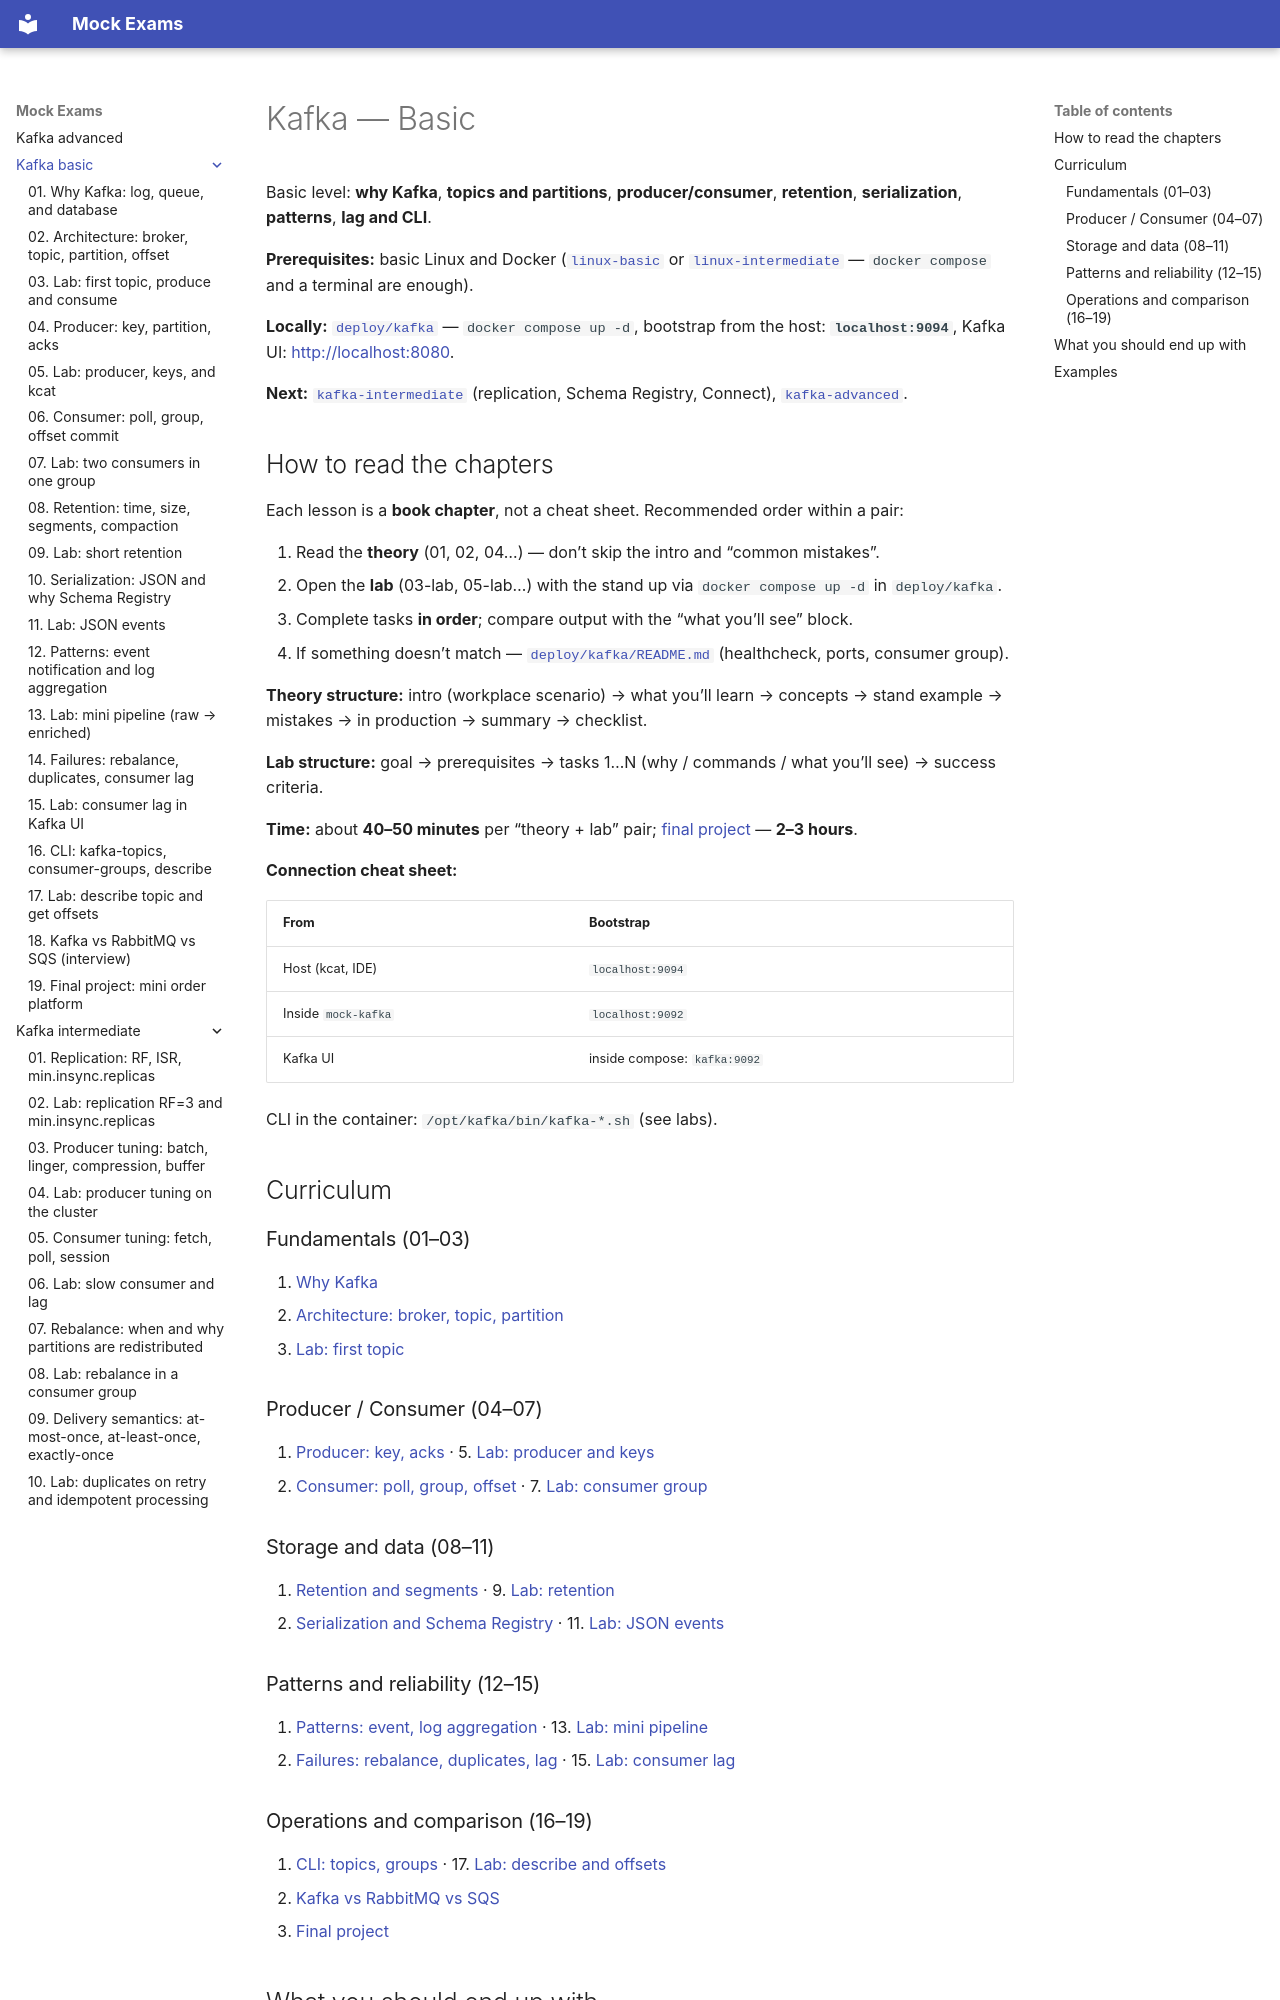

repository: FedorArbuzov/mock-exams · page: kafka-basic/index.html · generator: mkdocs

# Kafka — Basic

Basic level: **why Kafka**, **topics and partitions**, **producer/consumer**, **retention**, **serialization**, **patterns**, **lag and CLI**.

**Prerequisites:** basic Linux and Docker ([`linux-basic`](../linux-basic/README.md) or [`linux-intermediate`](../linux-intermediate/README.md) — `docker compose` and a terminal are enough).

**Locally:** [`deploy/kafka`](../../deploy/kafka/README.md) — `docker compose up -d`, bootstrap from the host: **`localhost:9094`**, Kafka UI: [http://localhost:8080](http://localhost:8080).

**Next:** [`kafka-intermediate`](../kafka-intermediate/README.md) (replication, Schema Registry, Connect), [`kafka-advanced`](../kafka-advanced/README.md).

## How to read the chapters

Each lesson is a **book chapter**, not a cheat sheet. Recommended order within a pair:

1. Read the **theory** (01, 02, 04…) — don’t skip the intro and “common mistakes”.
2. Open the **lab** (03-lab, 05-lab…) with the stand up via `docker compose up -d` in `deploy/kafka`.
3. Complete tasks **in order**; compare output with the “what you’ll see” block.
4. If something doesn’t match — [`deploy/kafka/README.md`](../../deploy/kafka/README.md) (healthcheck, ports, consumer group).

**Theory structure:** intro (workplace scenario) → what you’ll learn → concepts → stand example → mistakes → in production → summary → checklist.

**Lab structure:** goal → prerequisites → tasks 1…N (why / commands / what you’ll see) → success criteria.

**Time:** about **40–50 minutes** per “theory + lab” pair; [final project](19-final-project.md) — **2–3 hours**.

**Connection cheat sheet:**

| From | Bootstrap |
|------|-----------|
| Host (kcat, IDE) | `localhost:9094` |
| Inside `mock-kafka` | `localhost:9092` |
| Kafka UI | inside compose: `kafka:9092` |

CLI in the container: `/opt/kafka/bin/kafka-*.sh` (see labs).

## Curriculum

### Fundamentals (01–03)

1. [Why Kafka](01-why-kafka.md)
2. [Architecture: broker, topic, partition](02-architecture.md)
3. [Lab: first topic](03-lab-first-topic.md)

### Producer / Consumer (04–07)

4. [Producer: key, acks](04-producer.md) · 5. [Lab: producer and keys](05-lab-producer.md)
6. [Consumer: poll, group, offset](06-consumer.md) · 7. [Lab: consumer group](07-lab-consumer.md)

### Storage and data (08–11)

8. [Retention and segments](08-retention.md) · 9. [Lab: retention](09-lab-retention.md)
10. [Serialization and Schema Registry](10-serialization.md) · 11. [Lab: JSON events](11-lab-serialization.md)

### Patterns and reliability (12–15)

12. [Patterns: event, log aggregation](12-patterns.md) · 13. [Lab: mini pipeline](13-lab-pipeline.md)
14. [Failures: rebalance, duplicates, lag](14-failures.md) · 15. [Lab: consumer lag](15-lab-lag.md)
